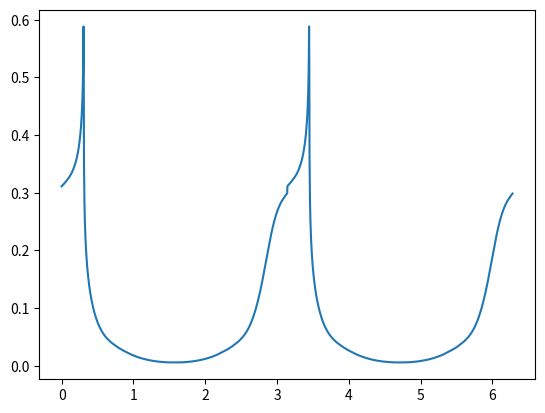

Generate this figure with matplotlib:
import numpy as np
import matplotlib.pyplot as plt
pi = np.pi
sin = np.sin
cos = np.cos
tan = np.tan
asin = np.asin                                                                                                                                                       
acos = np.acos
atan = np.atan
dot = np.linalg.vecdot
cross = np.cross
norm = np.linalg.norm
sqrt = np.sqrt
# universal gravitational constant
G = 6.67e-8 # dyn cm^2 g^-2
# parameters of significance in the calculation
f = 1 # Hz
wmag = 2*pi*f # radHz
alpha = 0.3 # rad; inclination of axis of rotation wrt disk
beta = 0.5 # rad; inclination of magnetic moment wrt axis of rotation
w = wmag*np.array([sin(beta),0,cos(beta)]) # radHz (Cartesian, b-vec coords)
rm = 1e8 # cm
rpuls = 1e6 # cm
# make sure rpuls is reasonable because otherwise it messes up the contour map
M = 2.784e33 # g
# set up 2-dimensional space
maxlam = acos(np.sqrt(rpuls/rm)) # works
# n = [-2*sin(lambda),cos(lambda),0] in [r,lambda,phi] coordinates
# n = [-2*sin(lambda),cos(lambda),0]*[r;lambda;phi]
# if you put in other coordinates for r, theta, and phi, they become a matrix
# that yields the below equation for n in cartesian coordinates
dt = 1e-4 # s
v0 = 1e7 # cm s^-1
t = 0
wt,phi = np.meshgrid(np.arange(0,2*pi,wmag*dt),np.arange(0,2*pi,pi/1000))
lam0 = np.asin(np.cos(alpha)*np.sin(beta)*np.sin(phi) - np.cos(phi)*np.sin(alpha)*np.sin(wt) + np.cos(beta)*np.sin(alpha)*np.cos(wt)*np.sin(phi))/(np.cos(alpha)*np.cos(beta) - np.sin(alpha)*np.sin(beta)*np.cos(wt))
# start a few particles at different phi cells at wt=0
t = 0
phi = phi[:,0]
lam = lam0[:,0]
print(lam)
v = np.full_like(phi,v0)
v[lam < 0] = -v0
stopped = np.full_like(phi,False)
# we need to associate particles with all phi at wt=0
tof = np.full_like(phi,0) # time of flight
while (not np.all(stopped)) and t <= 5:
	# two fates - impact the surface or be stopped by the potential barrier and return to origin
	# sieve out both at the end of the ode solver
	# need to pick a phi
	r = np.array([
	(rm*cos(lam)**2)*cos(lam)*cos(phi),
	(rm*cos(lam)**2)*cos(lam)*sin(phi),
	(rm*cos(lam)**2)*sin(lam)
	])
	n =-np.array([sin(lam)*cos(lam)*cos(phi),
	sin(lam)*cos(lam)*sin(phi),
	2*sin(lam)**2-cos(lam)**2
	])
	n = n / norm(n,axis=0)
	ag = -G*M*dot(r,n,axis=0)/norm(r,axis=0)**3
	acen = dot(-n,cross(w,cross(w,r,axis=0),axis=0),axis=0)
	a = ag + acen
	ds = v*dt + a*(dt**2)*0.5
	v += a*dt
	t += dt
	lam += ds/(rm*cos(lam)*sqrt(1 + 3*(sin(lam)**2)))
	# record time of flight of particles
	idx = (np.abs(lam) >= maxlam) & (stopped == False)
	print(np.sum(stopped),np.all(stopped))
	tof[idx] = t # if the particle has just stopped &
	stopped[idx] = True
	# fate 2 - particle stopped by potential barrier and returned to starting point
	idx = ((v == 0) & (a == 0)) # acceleration directed to 0 lambda & particle has no KE left (return to centre) 
	stopped[idx] = True
print(tof)
plt.plot(phi,tof)
plt.show()
	